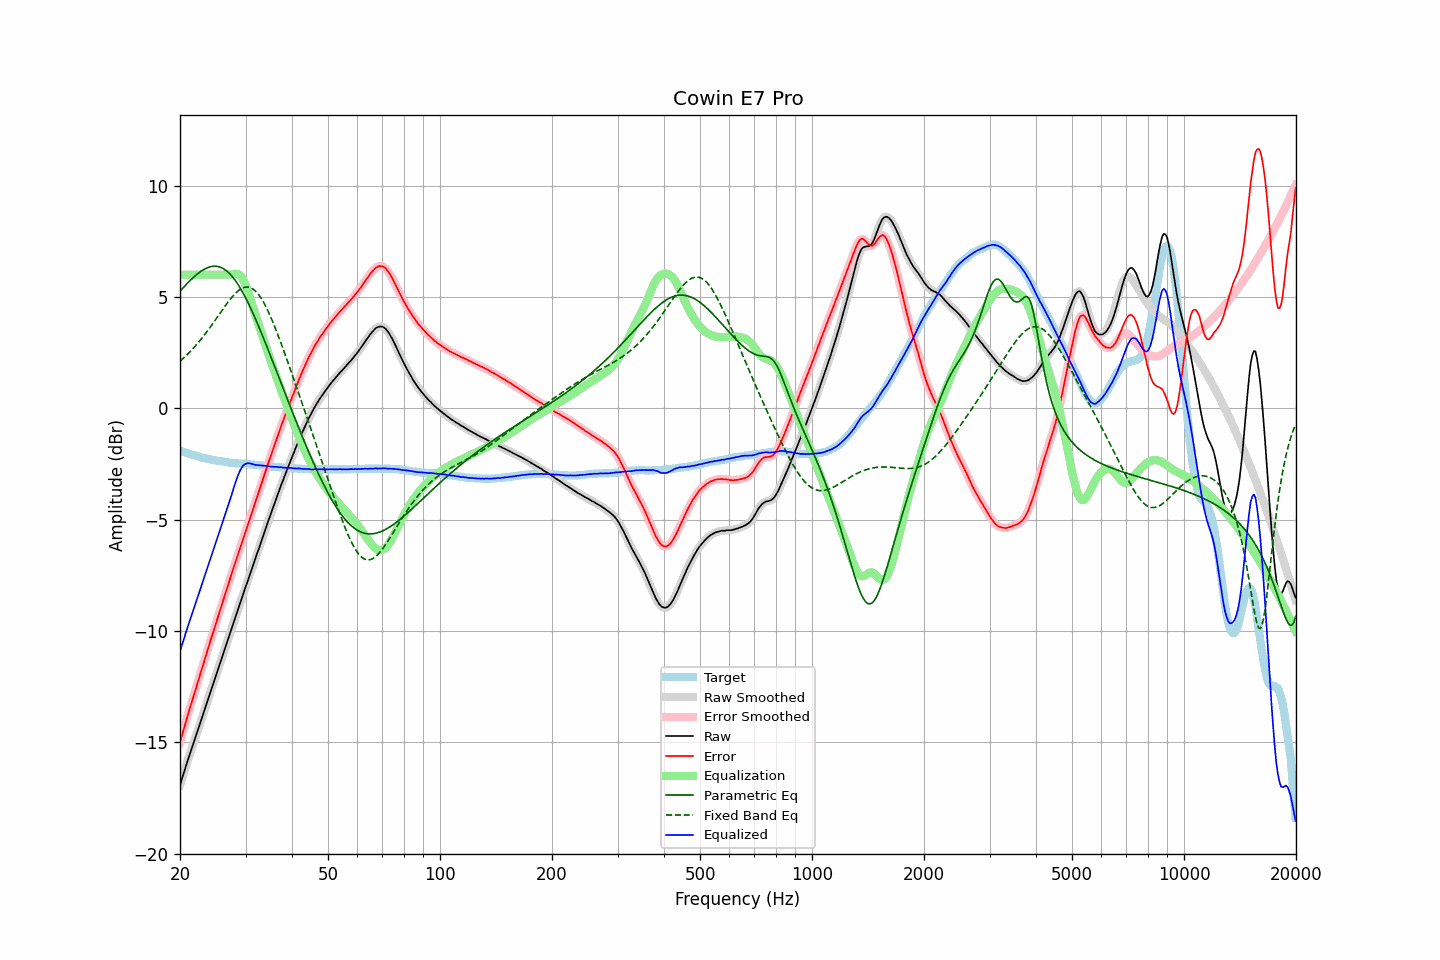

The file beside this chart, header and first rows:
frequency, raw, error, smoothed, error_smoothed, equalization, parametric_eq, fixed_band_eq, equalized_raw, equalized_smoothed, target
20.00, -16.93, -15.02, -16.93, -15.02, 6.00, 5.26, 2.11, -10.93, -10.93, -1.91
20.20, -16.69, -14.76, -16.69, -14.76, 6.00, 5.34, 2.18, -10.69, -10.69, -1.93
20.40, -16.47, -14.50, -16.46, -14.50, 6.00, 5.42, 2.24, -10.47, -10.46, -1.96
20.61, -16.23, -14.25, -16.23, -14.25, 6.00, 5.49, 2.31, -10.23, -10.23, -1.98
20.81, -16.00, -13.99, -16.00, -14.00, 6.00, 5.57, 2.38, -10.00, -10.00, -2.00
21.02, -15.78, -13.75, -15.77, -13.74, 6.00, 5.64, 2.45, -9.78, -9.77, -2.03
21.23, -15.55, -13.50, -15.55, -13.50, 6.00, 5.72, 2.52, -9.55, -9.55, -2.05
21.44, -15.34, -13.26, -15.34, -13.27, 6.00, 5.79, 2.60, -9.34, -9.34, -2.07
21.66, -15.13, -13.04, -15.13, -13.03, 6.00, 5.85, 2.67, -9.13, -9.13, -2.09
21.87, -14.92, -12.80, -14.91, -12.80, 6.00, 5.92, 2.75, -8.92, -8.91, -2.11
22.09, -14.70, -12.56, -14.70, -12.57, 6.00, 5.98, 2.83, -8.70, -8.70, -2.13
22.31, -14.48, -12.32, -14.48, -12.33, 6.00, 6.04, 2.92, -8.48, -8.48, -2.15
22.54, -14.27, -12.09, -14.27, -12.09, 6.00, 6.10, 3.00, -8.27, -8.27, -2.18
22.76, -14.05, -11.85, -14.05, -11.85, 6.00, 6.15, 3.09, -8.05, -8.05, -2.20
22.99, -13.83, -11.61, -13.83, -11.61, 6.00, 6.20, 3.18, -7.83, -7.83, -2.22
23.22, -13.61, -11.37, -13.61, -11.37, 6.00, 6.24, 3.27, -7.61, -7.61, -2.24
23.45, -13.39, -11.14, -13.39, -11.14, 6.00, 6.28, 3.37, -7.39, -7.39, -2.25
23.69, -13.17, -10.90, -13.17, -10.90, 6.00, 6.31, 3.46, -7.17, -7.17, -2.27
23.92, -12.95, -10.66, -12.95, -10.66, 6.00, 6.34, 3.56, -6.95, -6.95, -2.28
24.16, -12.73, -10.43, -12.73, -10.43, 6.00, 6.36, 3.66, -6.73, -6.73, -2.30
24.40, -12.52, -10.20, -12.52, -10.20, 6.00, 6.37, 3.76, -6.52, -6.52, -2.31
24.65, -12.31, -9.99, -12.30, -9.98, 6.00, 6.38, 3.86, -6.31, -6.30, -2.32
24.89, -12.09, -9.74, -12.09, -9.75, 6.00, 6.38, 3.97, -6.09, -6.09, -2.34
25.14, -11.88, -9.52, -11.87, -9.52, 6.00, 6.37, 4.07, -5.88, -5.87, -2.35
25.39, -11.66, -9.29, -11.66, -9.29, 6.00, 6.36, 4.17, -5.66, -5.66, -2.36
25.65, -11.44, -9.07, -11.44, -9.07, 6.00, 6.34, 4.28, -5.44, -5.44, -2.37
25.91, -11.22, -8.84, -11.22, -8.84, 6.00, 6.31, 4.38, -5.22, -5.22, -2.38
26.16, -11.00, -8.60, -11.00, -8.60, 6.00, 6.27, 4.48, -5.00, -5.00, -2.39
26.43, -10.78, -8.37, -10.78, -8.37, 6.00, 6.22, 4.59, -4.78, -4.78, -2.41
26.69, -10.56, -8.14, -10.56, -8.14, 6.00, 6.17, 4.68, -4.56, -4.56, -2.42
26.96, -10.35, -7.92, -10.35, -7.92, 6.00, 6.10, 4.78, -4.35, -4.35, -2.43
27.23, -10.13, -7.69, -10.13, -7.69, 6.00, 6.03, 4.87, -4.13, -4.13, -2.44
27.50, -9.92, -7.47, -9.92, -7.47, 6.01, 5.96, 4.96, -3.91, -3.91, -2.45
27.77, -9.70, -7.24, -9.70, -7.24, 6.02, 5.87, 5.05, -3.67, -3.68, -2.45
28.05, -9.48, -7.02, -9.48, -7.02, 6.04, 5.78, 5.13, -3.44, -3.45, -2.46
28.33, -9.27, -6.80, -9.27, -6.80, 6.04, 5.68, 5.20, -3.23, -3.23, -2.47
28.62, -9.05, -6.58, -9.05, -6.58, 6.02, 5.57, 5.26, -3.03, -3.03, -2.47
28.90, -8.84, -6.36, -8.84, -6.36, 5.98, 5.45, 5.32, -2.86, -2.86, -2.48
29.19, -8.63, -6.15, -8.62, -6.14, 5.91, 5.33, 5.36, -2.72, -2.71, -2.48
29.48, -8.41, -5.92, -8.41, -5.92, 5.81, 5.21, 5.40, -2.60, -2.60, -2.49
29.78, -8.20, -5.71, -8.20, -5.71, 5.67, 5.07, 5.43, -2.53, -2.53, -2.49
30.08, -7.99, -5.49, -7.99, -5.49, 5.50, 4.93, 5.44, -2.49, -2.49, -2.50
30.38, -7.78, -5.28, -7.78, -5.27, 5.31, 4.79, 5.44, -2.47, -2.47, -2.50
30.68, -7.56, -5.05, -7.57, -5.05, 5.09, 4.64, 5.43, -2.47, -2.47, -2.51
30.99, -7.35, -4.83, -7.35, -4.83, 4.86, 4.49, 5.41, -2.49, -2.49, -2.52
31.30, -7.14, -4.62, -7.14, -4.61, 4.63, 4.33, 5.37, -2.51, -2.51, -2.52
31.61, -6.93, -4.40, -6.93, -4.40, 4.40, 4.17, 5.32, -2.53, -2.53, -2.53
31.93, -6.73, -4.19, -6.73, -4.19, 4.19, 4.00, 5.26, -2.55, -2.54, -2.54
32.24, -6.52, -3.97, -6.52, -3.97, 3.97, 3.84, 5.18, -2.55, -2.55, -2.54
32.57, -6.31, -3.76, -6.31, -3.76, 3.75, 3.67, 5.09, -2.56, -2.56, -2.55
32.89, -6.10, -3.54, -6.10, -3.54, 3.53, 3.49, 4.99, -2.56, -2.56, -2.56
33.22, -5.89, -3.32, -5.89, -3.32, 3.32, 3.32, 4.88, -2.57, -2.57, -2.57
33.55, -5.68, -3.09, -5.68, -3.09, 3.10, 3.14, 4.76, -2.58, -2.58, -2.58
33.89, -5.47, -2.88, -5.47, -2.88, 2.88, 2.96, 4.62, -2.59, -2.59, -2.59
34.23, -5.26, -2.66, -5.26, -2.66, 2.66, 2.78, 4.48, -2.60, -2.60, -2.60
34.57, -5.05, -2.45, -5.05, -2.45, 2.45, 2.60, 4.33, -2.60, -2.60, -2.60
34.92, -4.85, -2.24, -4.85, -2.24, 2.23, 2.41, 4.17, -2.62, -2.61, -2.61
35.27, -4.64, -2.02, -4.64, -2.03, 2.02, 2.23, 4.00, -2.62, -2.62, -2.62
35.62, -4.44, -1.82, -4.44, -1.81, 1.81, 2.04, 3.83, -2.63, -2.63, -2.62
35.97, -4.24, -1.60, -4.24, -1.61, 1.60, 1.86, 3.65, -2.63, -2.63, -2.63
... 635 more rows
